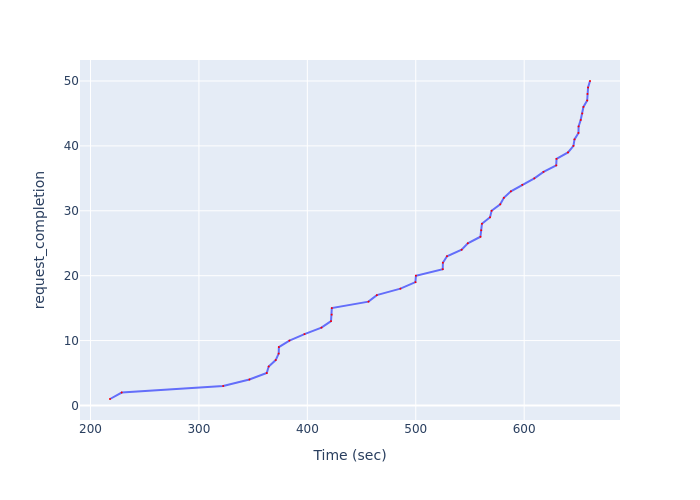

The file beside this chart, header and first rows:
Time (sec), request_completion
218, 1
228.8, 2
322.4, 3
346.5, 4
362.6, 5
364.3, 6
370.8, 7
373.6, 8
373.7, 9
383.5, 10
397.4, 11
413, 12
421.8, 13
422.4, 14
422.6, 15
456.4, 16
464.1, 17
485.9, 18
499.7, 19
500.2, 20
524.9, 21
525, 22
528.8, 23
542.3, 24
548, 25
559.6, 26
560.3, 27
561, 28
568.5, 29
569.9, 30
577.9, 31
581.2, 32
587.8, 33
598.3, 34
609.4, 35
617.8, 36
629.6, 37
629.8, 38
640.4, 39
645.4, 40
646.4, 41
650.1, 42
650.2, 43
652.1, 44
653.6, 45
654.6, 46
658.1, 47
658.4, 48
658.9, 49
660.7, 50
